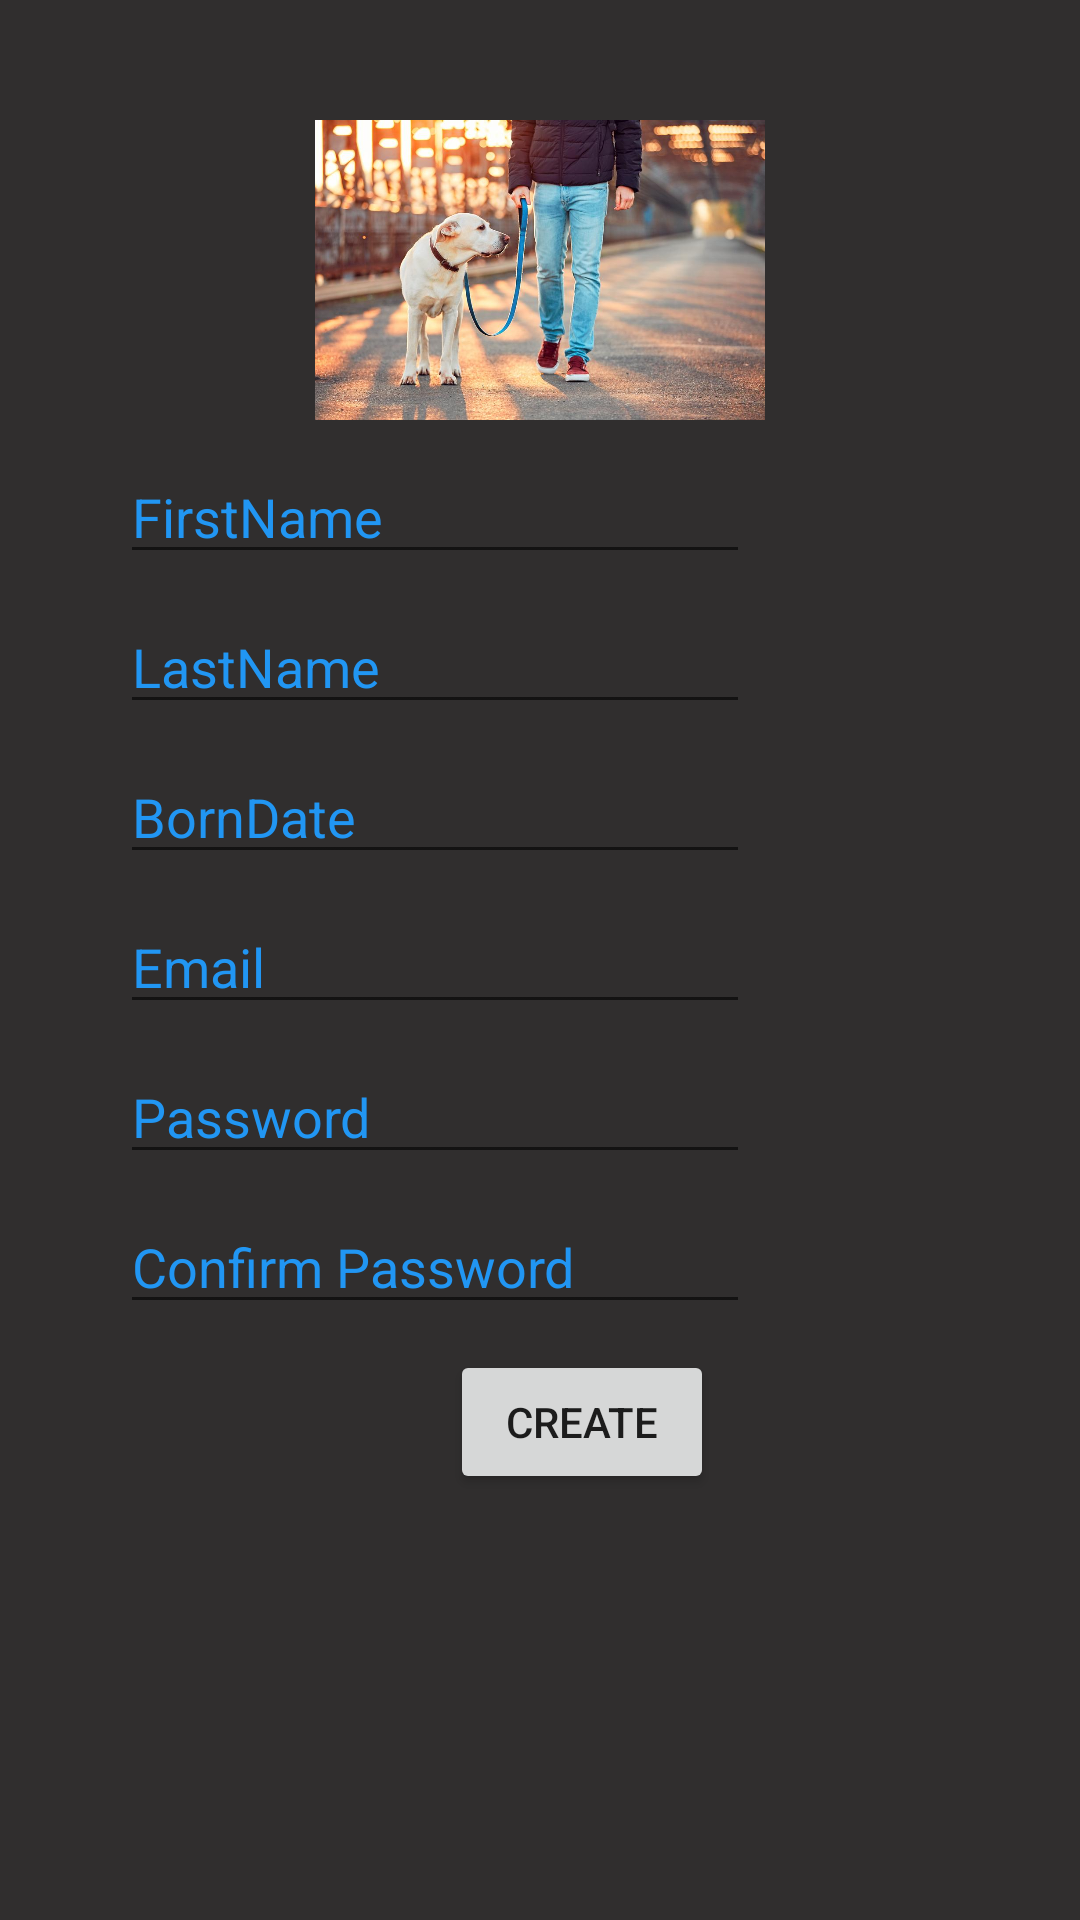

Layout XML and referenced resources for this Android screen:
<!-- AndroidManifest.xml: application theme Theme.ProjetMobileUI -->
<!-- res/layout/activity_create_account.xml -->
<?xml version="1.0" encoding="utf-8"?>
<RelativeLayout xmlns:android="http://schemas.android.com/apk/res/android"
    xmlns:app="http://schemas.android.com/apk/res-auto"
    xmlns:tools="http://schemas.android.com/tools"
    android:layout_width="match_parent"
    android:layout_height="match_parent"
    android:background="#302E2E"
    tools:context=".CreateAccountActivity">

    <ImageView
        android:id="@+id/imageView"
        android:layout_width="wrap_content"
        android:layout_height="wrap_content"
        android:layout_marginStart="40dp"
        android:layout_marginTop="40dp"
        android:layout_marginEnd="40dp"
        android:layout_marginBottom="500dp"
        app:srcCompat="@drawable/resize" />

    <EditText
        android:id="@+id/edtFirstName"
        android:layout_width="wrap_content"
        android:layout_height="wrap_content"
        android:layout_marginStart="40dp"
        android:layout_marginTop="150dp"
        android:ems="10"
        android:hint="FirstName"
        android:inputType="textPersonName"
        android:textColor="#2196F3"
        android:textColorHint="#2196F3" />

    <EditText
        android:id="@+id/edtLastName"
        android:layout_width="wrap_content"
        android:layout_height="wrap_content"
        android:layout_marginStart="40dp"
        android:layout_marginTop="200dp"
        android:ems="10"
        android:hint="LastName"
        android:inputType="textPersonName"
        android:textColor="#2196F3"
        android:textColorHint="#2196F3" />

    <EditText
        android:id="@+id/edtDateBorn"
        android:layout_width="wrap_content"
        android:layout_height="wrap_content"
        android:layout_marginStart="40dp"
        android:layout_marginTop="250dp"
        android:ems="10"
        android:hint="BornDate"
        android:inputType="textPersonName"
        android:textColor="#2196F3"
        android:textColorHint="#2196F3" />

    <EditText
        android:id="@+id/edtEmail"
        android:layout_width="wrap_content"
        android:layout_height="wrap_content"
        android:layout_marginStart="40dp"
        android:layout_marginTop="300dp"
        android:ems="10"
        android:hint="Email"
        android:inputType="textPersonName"
        android:textColor="#2196F3"
        android:textColorHint="#2196F3" />

    <EditText
        android:id="@+id/edtPassword"
        android:layout_width="wrap_content"
        android:layout_height="wrap_content"
        android:layout_marginStart="40dp"
        android:layout_marginTop="350dp"
        android:ems="10"
        android:hint="Password"
        android:inputType="textPersonName"
        android:textColor="#2196F3"
        android:textColorHint="#2196F3" />

    <EditText
        android:id="@+id/edtConfirmPassword"
        android:layout_width="wrap_content"
        android:layout_height="wrap_content"
        android:layout_marginStart="40dp"
        android:layout_marginTop="400dp"
        android:ems="10"
        android:hint="Confirm Password"
        android:inputType="textPersonName"
        android:textColor="#2196F3"
        android:textColorHint="#2196F3" />

    <Button
        android:id="@+id/btnCreateUser"
        android:layout_width="wrap_content"
        android:layout_height="wrap_content"
        android:layout_marginStart="150dp"
        android:layout_marginTop="450dp"
        android:text="Create" />

</RelativeLayout>
<!-- resources referenced by this layout -->
<resources>
  <!-- drawable resize: jpg bitmap (drawable, 105312 bytes) -->
  <style name="Theme.ProjetMobileUI" parent="Theme.MaterialComponents.DayNight.DarkActionBar">
          
          <item name="colorPrimary">@color/purple_500</item>
          <item name="colorPrimaryVariant">@color/purple_700</item>
          <item name="colorOnPrimary">@color/white</item>
          
          <item name="colorSecondary">@color/teal_200</item>
          <item name="colorSecondaryVariant">@color/teal_700</item>
          <item name="colorOnSecondary">@color/black</item>
          
          <item name="android:statusBarColor">?attr/colorPrimaryVariant</item>
          
      </style>
  <!-- not gathered from this repository: default colours our renderer supplied (Android Studio template values) -->
  <color name="purple_500">#FF6200EE</color>
  <color name="purple_700">#FF3700B3</color>
  <color name="teal_200">#FF03DAC5</color>
  <color name="teal_700">#FF018786</color>
  <color name="black">#FF000000</color>
  <color name="white">#FFFFFFFF</color>
</resources>
